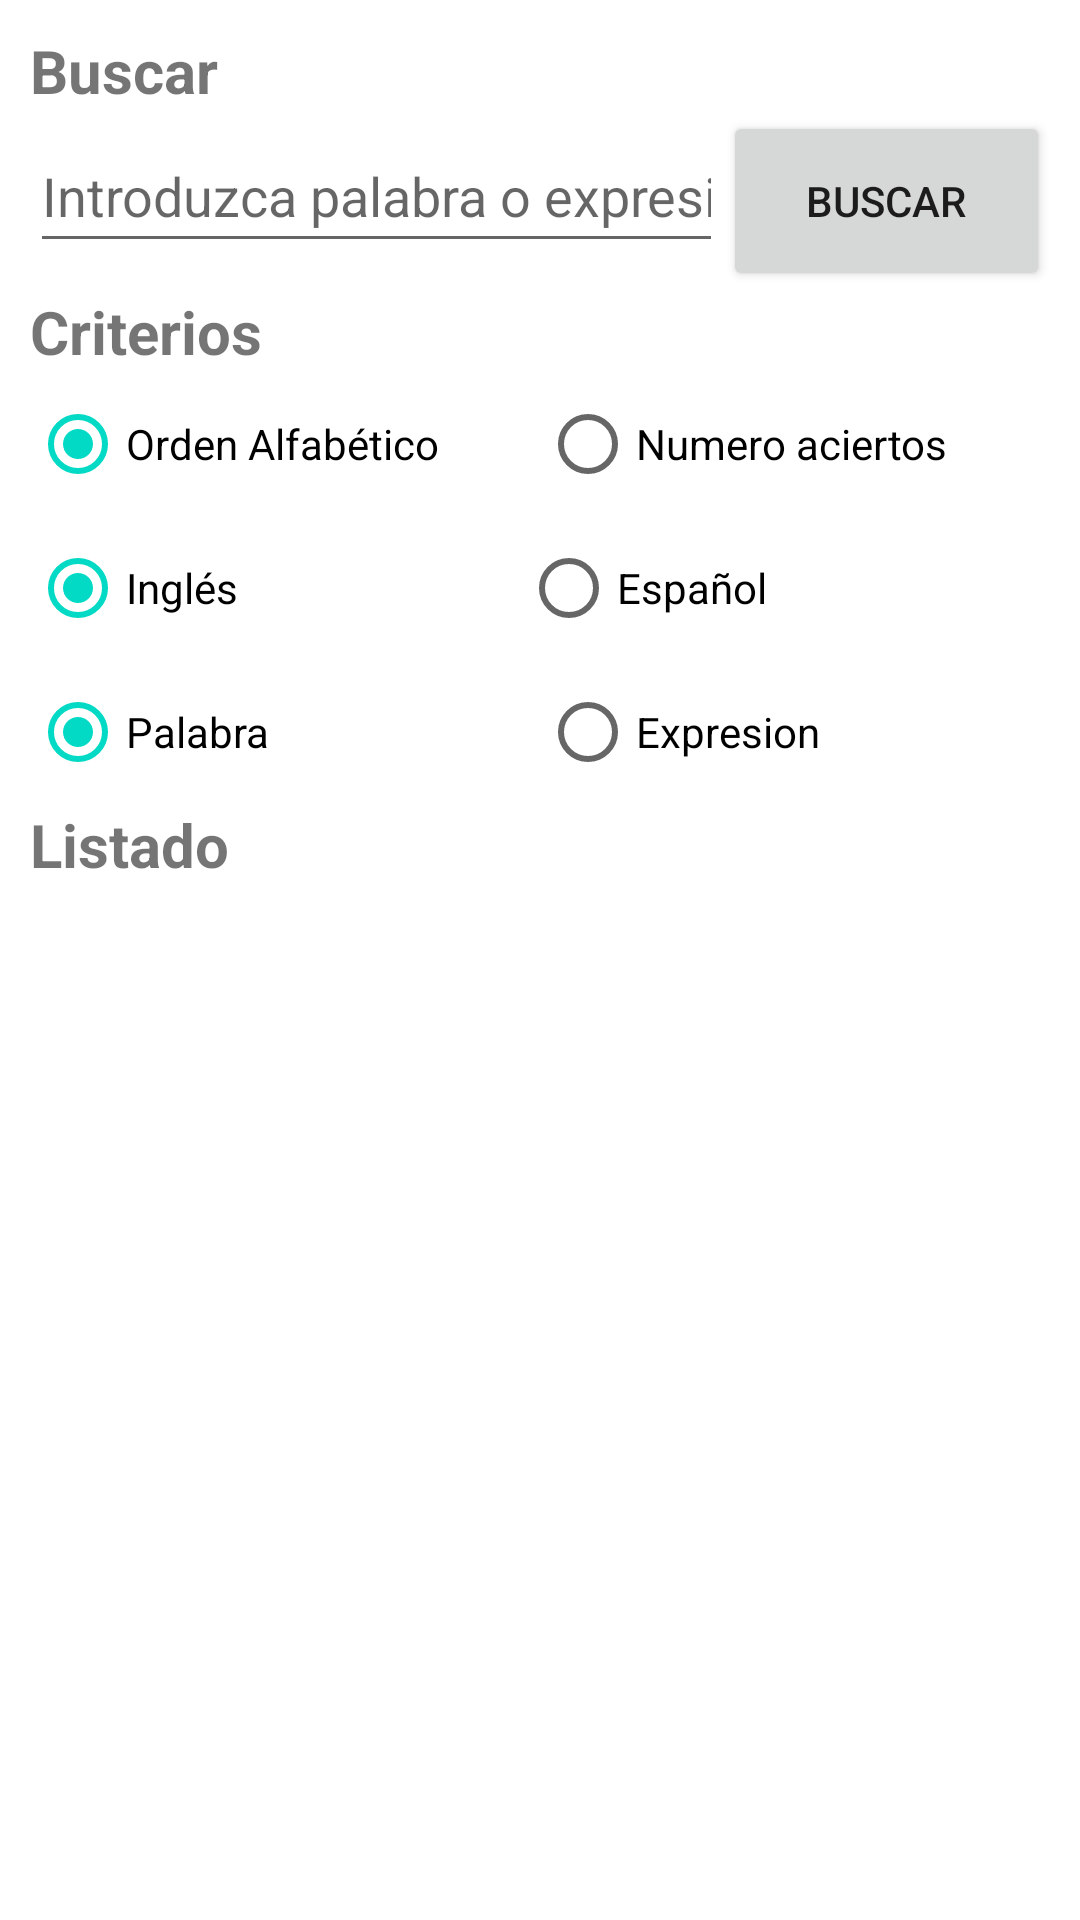

Reconstruct the res/layout file that produces this screen, plus the resources it refers to.
<!-- AndroidManifest.xml: application theme Theme.ACDATDiccionario -->
<!-- res/layout/activity_consultas.xml -->
<?xml version="1.0" encoding="utf-8"?>
<androidx.constraintlayout.widget.ConstraintLayout xmlns:android="http://schemas.android.com/apk/res/android"
    xmlns:app="http://schemas.android.com/apk/res-auto"
    xmlns:tools="http://schemas.android.com/tools"
    android:layout_width="match_parent"
    android:layout_height="match_parent"
    tools:context=".ConsultasActivity">

    <LinearLayout
        android:layout_width="match_parent"
        android:layout_height="match_parent"
        android:orientation="vertical"
        android:padding="10sp"
        app:layout_constraintBottom_toBottomOf="parent"
        app:layout_constraintEnd_toEndOf="parent"
        app:layout_constraintStart_toStartOf="parent"
        app:layout_constraintTop_toTopOf="parent">

        <TextView
            android:id="@+id/textView6"
            android:layout_width="match_parent"
            android:layout_height="wrap_content"
            android:text="@string/buscar"
            android:textSize="20sp"
            android:textStyle="bold" />

        <LinearLayout
            android:layout_width="match_parent"
            android:layout_height="wrap_content"
            android:orientation="horizontal">

            <EditText
                android:id="@+id/editTxtBuscar"
                android:layout_width="wrap_content"
                android:layout_height="wrap_content"
                android:layout_weight="1"
                android:ems="10"
                android:hint="@string/busqueda"
                android:inputType="textPersonName"
                android:minHeight="48dp" />

            <Button
                android:id="@+id/btnBuscar"
                android:layout_width="wrap_content"
                android:layout_height="wrap_content"
                android:layout_weight="1"
                android:minHeight="60dp"
                android:text="@string/buscar" />
        </LinearLayout>

        <TextView
            android:id="@+id/textView10"
            android:layout_width="match_parent"
            android:layout_height="wrap_content"
            android:text="@string/criterios"
            android:textSize="20sp"
            android:textStyle="bold" />

        <RadioGroup
            android:id="@+id/rbGrp1"
            android:layout_width="match_parent"
            android:layout_height="wrap_content"
            android:orientation="horizontal">

            <RadioButton
                android:id="@+id/rbOrdenAlfabetico"
                android:layout_width="wrap_content"
                android:layout_height="wrap_content"
                android:layout_weight="1"
                android:checked="true"
                android:text="@string/orden_alf" />

            <RadioButton
                android:id="@+id/rbNumAciertos"
                android:layout_width="wrap_content"
                android:layout_height="wrap_content"
                android:layout_weight="1"
                android:checked="false"
                android:text="@string/numero_acierto" />

        </RadioGroup>

        <RadioGroup
            android:id="@+id/rbGrp2"
            android:layout_width="match_parent"
            android:layout_height="wrap_content"
            android:orientation="horizontal">

            <RadioButton
                android:id="@+id/rbIngles"
                android:layout_width="wrap_content"
                android:layout_height="wrap_content"
                android:layout_weight="1"
                android:checked="true"
                android:text="@string/ingles" />

            <RadioButton
                android:id="@+id/rbEspanol"
                android:layout_width="wrap_content"
                android:layout_height="wrap_content"
                android:layout_weight="1"
                android:text="@string/espanol" />
        </RadioGroup>

        <RadioGroup
            android:id="@+id/rbGrp3"
            android:layout_width="match_parent"
            android:layout_height="wrap_content"
            android:orientation="horizontal">

            <RadioButton
                android:id="@+id/rbPalabra"
                android:layout_width="match_parent"
                android:layout_height="wrap_content"
                android:layout_weight="1"
                android:checked="true"
                android:text="@string/palabra" />

            <RadioButton
                android:id="@+id/rbExpresion"
                android:layout_width="match_parent"
                android:layout_height="wrap_content"
                android:layout_weight="1"
                android:text="@string/expresion" />
        </RadioGroup>

        <TextView
            android:id="@+id/textView12"
            android:layout_width="match_parent"
            android:layout_height="wrap_content"
            android:text="@string/listado"
            android:textSize="20sp"
            android:textStyle="bold" />

        <androidx.recyclerview.widget.RecyclerView
            android:id="@+id/recyclerConsulta"
            android:layout_width="match_parent"
            android:layout_height="match_parent"
            app:layoutManager="androidx.recyclerview.widget.GridLayoutManager"
            app:spanCount="1"
            tools:listitem="@layout/view_consulta_item" />

    </LinearLayout>
</androidx.constraintlayout.widget.ConstraintLayout>
<!-- res/layout/view_consulta_item.xml (included above) -->
<?xml version="1.0" encoding="utf-8"?>
<LinearLayout xmlns:android="http://schemas.android.com/apk/res/android"
    android:layout_width="match_parent"
    android:layout_height="wrap_content"
    android:orientation="vertical"
    android:padding="10sp">

    <TextView
        android:id="@+id/textView18"
        android:layout_width="match_parent"
        android:layout_height="wrap_content"
        android:text="@string/palexpr"
        android:textSize="16sp"
        android:textStyle="bold" />

    <TextView
        android:id="@+id/lblPalExp"
        android:layout_width="match_parent"
        android:layout_height="wrap_content"
        android:text="TextView" />

    <TextView
        android:id="@+id/textView19"
        android:layout_width="match_parent"
        android:layout_height="wrap_content"
        android:text="@string/numero_acierto"
        android:textSize="16sp"
        android:textStyle="bold" />

    <TextView
        android:id="@+id/lblAciertos"
        android:layout_width="match_parent"
        android:layout_height="wrap_content"
        android:text="TextView" />

    <Button
        android:id="@+id/btnVoz"
        android:layout_width="wrap_content"
        android:layout_height="wrap_content"
        android:layout_gravity="end"
        android:text="@string/voz" />
</LinearLayout>
<!-- resources referenced by this layout -->
<resources>
  <string name="buscar">Buscar</string>
  <string name="busqueda">Introduzca palabra o expresion</string>
  <string name="criterios">Criterios</string>
  <string name="espanol">Español</string>
  <string name="expresion">Expresion</string>
  <string name="ingles">Inglés</string>
  <string name="listado">Listado</string>
  <string name="numero_acierto">Numero aciertos</string>
  <string name="orden_alf">Orden Alfabético</string>
  <string name="palabra">Palabra</string>
  <string name="palexpr">Palabra/Expresión (Esp, Ing)</string>
  <string name="voz">Voz</string>
  <style name="Theme.ACDATDiccionario" parent="Theme.MaterialComponents.DayNight.DarkActionBar">
          
          <item name="colorPrimary">@color/purple_500</item>
          <item name="colorPrimaryVariant">@color/purple_700</item>
          <item name="colorOnPrimary">@color/white</item>
          
          <item name="colorSecondary">@color/teal_200</item>
          <item name="colorSecondaryVariant">@color/teal_700</item>
          <item name="colorOnSecondary">@color/black</item>
          
          <item name="android:statusBarColor">?attr/colorPrimaryVariant</item>
          
      </style>
  <!-- not gathered from this repository: default colours our renderer supplied (Android Studio template values) -->
  <color name="purple_500">#FF6200EE</color>
  <color name="purple_700">#FF3700B3</color>
  <color name="teal_200">#FF03DAC5</color>
  <color name="teal_700">#FF018786</color>
  <color name="black">#FF000000</color>
  <color name="white">#FFFFFFFF</color>
</resources>
